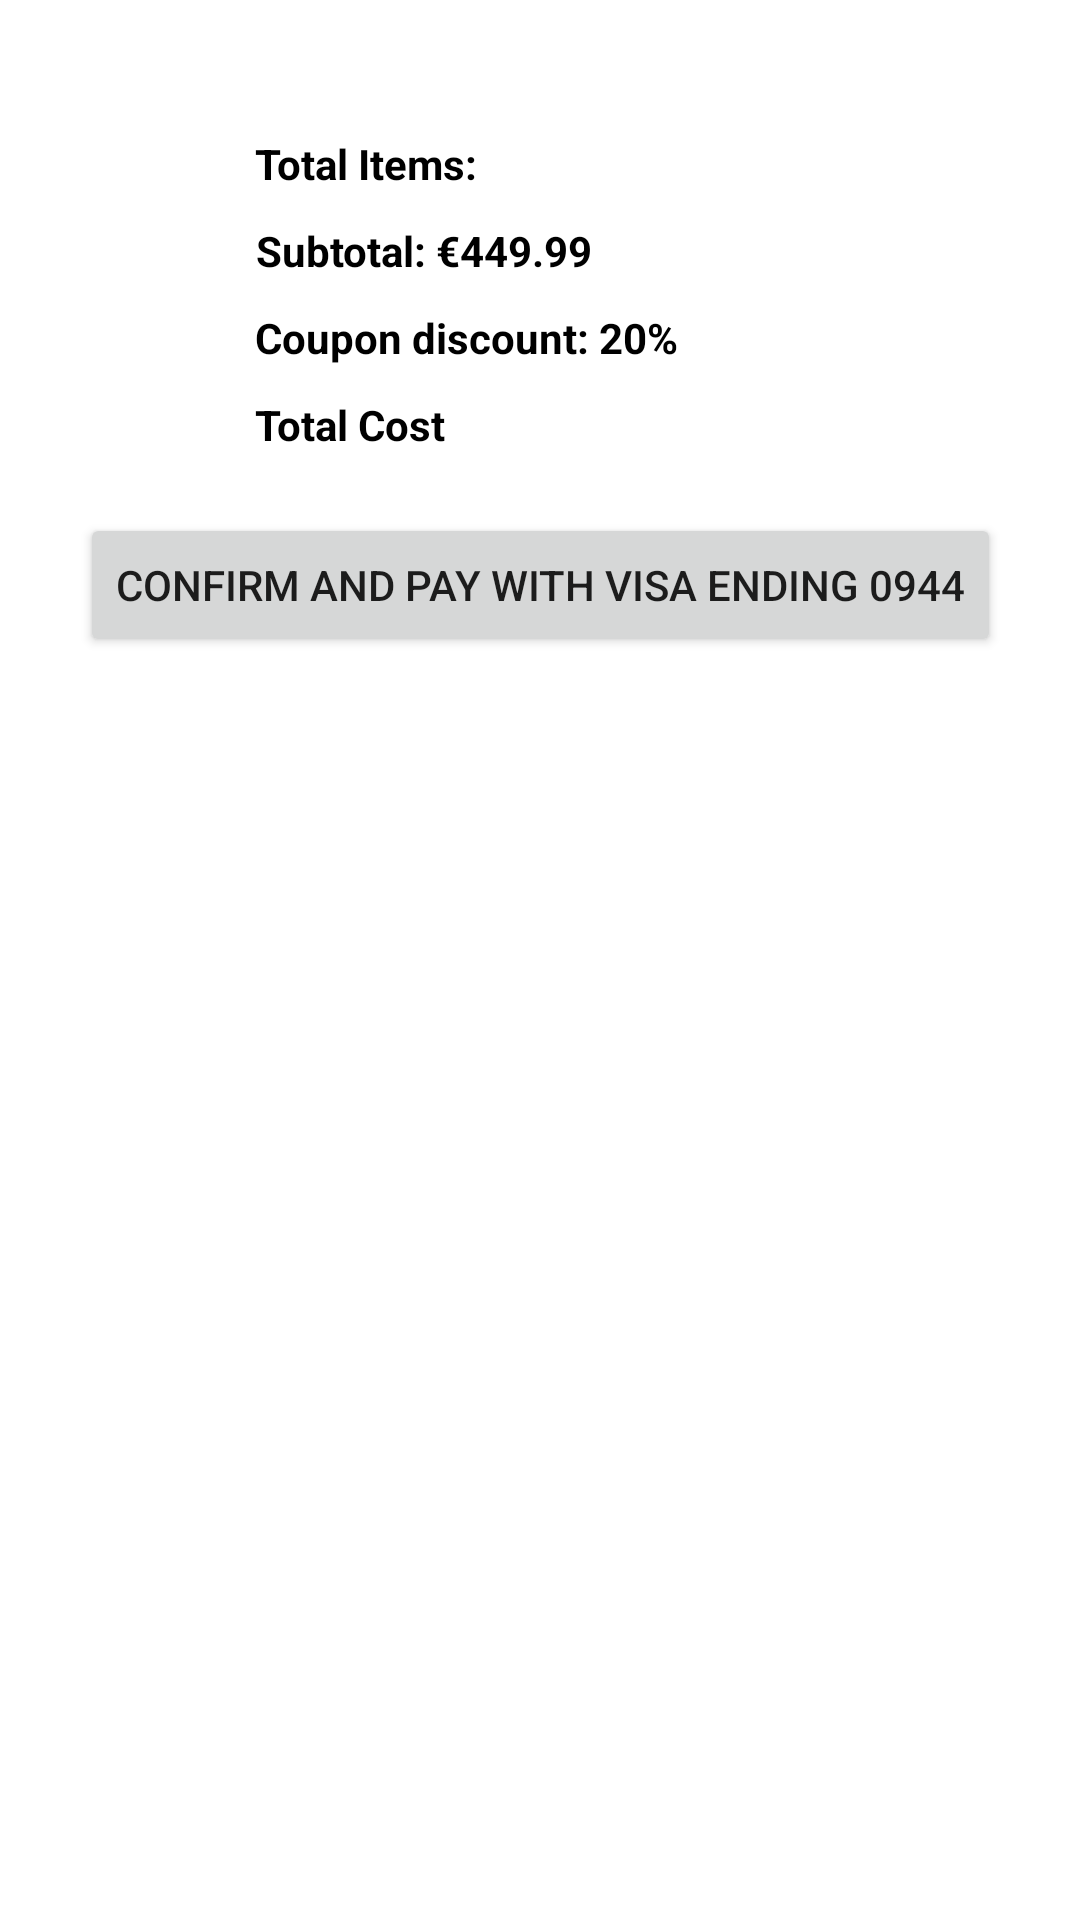

Write the Android layout XML for this screen, with the resource values it uses.
<!-- AndroidManifest.xml: application theme Theme.ElectronicsStore -->
<!-- res/layout/dialog_confirm_purchase.xml -->
<?xml version="1.0" encoding="utf-8"?>
<androidx.constraintlayout.widget.ConstraintLayout xmlns:android="http://schemas.android.com/apk/res/android"
    xmlns:app="http://schemas.android.com/apk/res-auto"
    android:layout_width="match_parent"
    android:layout_height="match_parent"
    style="@style/MaterialAlertDialog.MaterialComponents.Title.Icon">

    <androidx.core.widget.NestedScrollView
        android:id="@+id/confirm_pay_dialog_nested_scroll_view"
        android:layout_width="match_parent"
        android:layout_height="wrap_content"
        app:layout_constraintStart_toStartOf="parent"
        app:layout_constraintTop_toTopOf="parent">

        <androidx.recyclerview.widget.RecyclerView
            android:layout_width="match_parent"
            android:layout_height="wrap_content"
            android:layout_margin="10dp"
            app:layout_constraintStart_toStartOf="parent"
            app:layout_constraintTop_toTopOf="parent" />

    </androidx.core.widget.NestedScrollView>

    <LinearLayout
        android:id="@+id/confirm_pay_dialog_linear_layout"
        android:layout_width="200dp"
        android:layout_height="wrap_content"
        android:orientation="vertical"
        android:layout_margin="20dp"
        app:layout_constraintStart_toStartOf="parent"
        app:layout_constraintEnd_toEndOf="parent"
        app:layout_constraintTop_toBottomOf="@id/confirm_pay_dialog_nested_scroll_view">

        <TextView
            android:id="@+id/confirm_pay_dialog_total_items_text"
            android:layout_width="wrap_content"
            android:layout_height="wrap_content"
            android:layout_margin="5dp"
            android:text="Total Items: "
            android:textColor="@color/black"
            android:textStyle="bold" />

        <TextView
            android:id="@+id/confirm_pay_dialog_subtotal_text"
            android:layout_width="wrap_content"
            android:layout_height="wrap_content"
            android:layout_margin="5dp"
            android:gravity="end"
            android:text="Subtotal: €449.99"
            android:textColor="@color/black"
            android:textStyle="bold" />

        <TextView
            android:id="@+id/confirm_pay_dialog_coupon_discount_text"
            android:layout_width="wrap_content"
            android:layout_height="wrap_content"
            android:layout_margin="5dp"
            android:gravity="end"
            android:text="Coupon discount: 20%"
            android:textColor="@color/black"
            android:textStyle="bold" />

        <TextView
            android:id="@+id/confirm_pay_dialog_total_cost_text"
            android:layout_width="wrap_content"
            android:layout_height="wrap_content"
            android:layout_marginEnd="20dp"
            android:text="Total Cost"
            android:textColor="@color/black"
            android:layout_margin="5dp"
            android:textStyle="bold" />


    </LinearLayout>

    <Button
        android:id="@+id/confirm_pay_dialog_confirm_pay_btn"
        android:layout_width="wrap_content"
        android:layout_height="wrap_content"
        android:text="Confirm and pay with visa ending 0944"
        app:layout_constraintStart_toStartOf="parent"
        android:gravity="center"
        android:layout_margin="15dp"
        app:layout_constraintTop_toBottomOf="@id/confirm_pay_dialog_linear_layout"
        app:layout_constraintEnd_toEndOf="parent"/>


</androidx.constraintlayout.widget.ConstraintLayout>
<!-- resources referenced by this layout -->
<resources>
  <color name="black">#FF000000</color>
  <style name="Theme.ElectronicsStore" parent="Theme.MaterialComponents.DayNight.DarkActionBar">
          
          <item name="colorPrimary">@color/appBlue</item>
          <item name="colorPrimaryVariant">@color/appDarkBlue</item>
          <item name="colorOnPrimary">@color/white</item>
          
          <item name="colorSecondary">@color/teal_200</item>
          <item name="colorSecondaryVariant">@color/teal_700</item>
          <item name="colorOnSecondary">@color/black</item>
          
          <item name="android:statusBarColor" tools:targetApi="l">?attr/colorPrimaryVariant</item>
          
      </style>
  <color name="appBlue">#1565c0</color>
  <color name="appDarkBlue">#003c8f</color>
  <color name="white">#FFFFFFFF</color>
  <color name="teal_200">#FF03DAC5</color>
  <color name="teal_700">#FF018786</color>
</resources>
